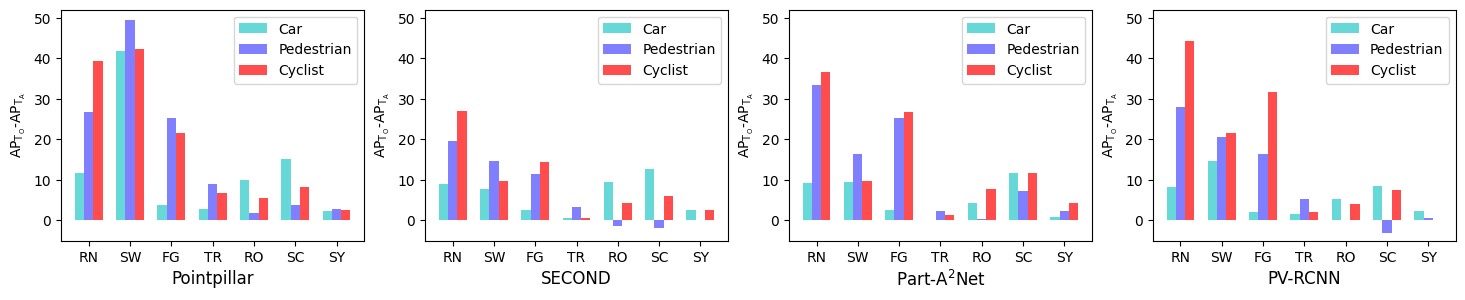

Reproduce this figure in Python.
import matplotlib.pyplot as plt
import matplotlib as mpl
import numpy as np

plt.figure(figsize=(18, 3))

ax1=plt.subplot(1,4,1)

mpl.rcParams["font.sans-serif"] = ["SimHei"]
mpl.rcParams["axes.unicode_minus"] = False

x = np.arange(1,14,2)
y = [66.6549, 36.5507, 74.728, 75.4814,68.3458,63.1621,76.1137]
y1 = [24.7856, 1.9701, 26.0902, 42.5572,49.6148,47.6116,48.7307]
y2 = [23.6412, 20.6404, 41.2975, 56.3089,57.4581,54.6192,60.4761]

for i in range(len(y)):
  y[i]=78.3964-y[i]
for i in range(len(y1)):
  y1[i]=51.4145-y1[i] 
for i in range(len(y2)):
  y2[i]=62.9381-y2[i]   

bar_width = 0.45
tick_label = ["RN", "SW", "FG", "TR", "RO","SC","SY"]

ax1.bar(x, y, bar_width, align="center", color="c", label="Car", alpha=0.6)
ax1.bar(x+bar_width, y1, bar_width, color="b", align="center", label="Pedestrian", alpha=0.5)
ax1.bar(x+2*bar_width, y2, bar_width, color="r", align="center", label="Cyclist", alpha=0.7)

ax1.set_xlabel("Pointpillar",fontsize=12)
ax1.set_ylabel("$\mathregular{AP_{T_{O}}}$-$\mathregular{AP_{T_{A}}}$")

ax1.set_xticks(x+bar_width)
ax1.set_xticklabels(tick_label)
ax1.set_ylim(-5,52)

ax1.legend()


ax2=plt.subplot(1,4,2)
mpl.rcParams["font.sans-serif"] = ["SimHei"]
mpl.rcParams["axes.unicode_minus"] = False

x = np.arange(1,14,2)

y = [72.7346,73.9676,79.0499,80.9536,72.058,68.9295,79.1552]
y1 = [31.6602,36.377,39.8015,47.7289,52.4546,53.0951,50.9525]
y2 = [39.7451,56.9571,52.2307,66.2157,62.4614,60.7394,64.2628]

for i in range(len(y)):
  y[i]=81.6116-y[i]
for i in range(len(y1)):
  y1[i]=51.1434-y1[i] 
for i in range(len(y2)):
  y2[i]=66.7401-y2[i]   


bar_width = 0.45
tick_label = ["RN", "SW", "FG", "TR", "RO","SC","SY"]

ax2.bar(x, y, bar_width, align="center", color="c", label="Car", alpha=0.6)
ax2.bar(x+bar_width, y1, bar_width, color="b", align="center", label="Pedestrian", alpha=0.5)
ax2.bar(x+2*bar_width, y2, bar_width, color="r", align="center", label="Cyclist", alpha=0.7)

ax2.set_xlabel("SECOND",fontsize=12)
ax2.set_ylabel("$\mathregular{AP_{T_{O}}}$-$\mathregular{AP_{T_{A}}}$")

ax2.set_xticks(x+bar_width)
ax2.set_xticklabels(tick_label)

ax2.set_ylim(-5,52)
ax2.legend()



ax3=plt.subplot(1,4,3)
mpl.rcParams["font.sans-serif"] = ["SimHei"]
mpl.rcParams["axes.unicode_minus"] = False

x = np.arange(1,14,2)

y = [71.1375,70.8618,77.7341,80.3462,76.1113,68.5777,79.4366]
y1 = [32.8919,50.0041,41.0662,63.9803,66.0779,59.1345,64.1447]
y2 = [38.6075,65.6249,48.6625,74.0425,67.6023,63.7407,71.1023]

for i in range(len(y)):
  y[i]=80.3118-y[i]
for i in range(len(y1)):
  y1[i]=66.4004-y1[i] 
for i in range(len(y2)):
  y2[i]=75.3263-y2[i]   


bar_width = 0.45
tick_label = ["RN", "SW", "FG", "TR", "RO","SC","SY"]

ax3.bar(x, y, bar_width, align="center", color="c", label="Car", alpha=0.6)
ax3.bar(x+bar_width, y1, bar_width, color="b", align="center", label="Pedestrian", alpha=0.5)
ax3.bar(x+2*bar_width, y2, bar_width, color="r", align="center", label="Cyclist", alpha=0.7)

ax3.set_xlabel("Part-$\mathregular{A^2}$Net",fontsize=12)
ax3.set_ylabel("$\mathregular{AP_{T_{O}}}$-$\mathregular{AP_{T_{A}}}$")
ax3.set_xticks(x+bar_width)
ax3.set_ylim(-5,52)
ax3.set_xticklabels(tick_label)
ax3.legend()



ax4=plt.subplot(1,4,4)
mpl.rcParams["font.sans-serif"] = ["SimHei"]
mpl.rcParams["axes.unicode_minus"] = False

x = np.arange(1,14,2)

y = [76.2459, 69.7369, 82.3133, 82.7859,79.1844,75.8945,82.0691]
y1 = [26.4622, 33.8783, 38.2203, 49.1807,54.379,57.7245,53.9581]
y2 = [26.1079, 48.8155, 38.7079, 68.269,66.4296,62.9678,70.2927]

for i in range(len(y)):
  y[i]=84.3605-y[i]
for i in range(len(y1)):
  y1[i]=54.4902-y1[i] 
for i in range(len(y2)):
  y2[i]=70.3809-y2[i]   


bar_width = 0.45
tick_label = ["RN", "SW", "FG", "TR", "RO","SC","SY"]

ax4.bar(x, y, bar_width, align="center", color="c", label="Car", alpha=0.6)
ax4.bar(x+bar_width, y1, bar_width, color="b", align="center", label="Pedestrian", alpha=0.5)
ax4.bar(x+2*bar_width, y2, bar_width, color="r", align="center", label="Cyclist", alpha=0.7)

ax4.set_xlabel("PV-RCNN",fontsize=12)
ax4.set_ylabel("$\mathregular{AP_{T_{O}}}$-$\mathregular{AP_{T_{A}}}$")

ax4.set_xticks(x+bar_width)
ax4.set_xticklabels(tick_label)
ax4.set_ylim(-5,52)

ax4.legend()



plt.savefig('new_5-2.pdf', bbox_inches='tight')

plt.show()

						
						
						
						
						
						

						
						
						
						
						
						
						
